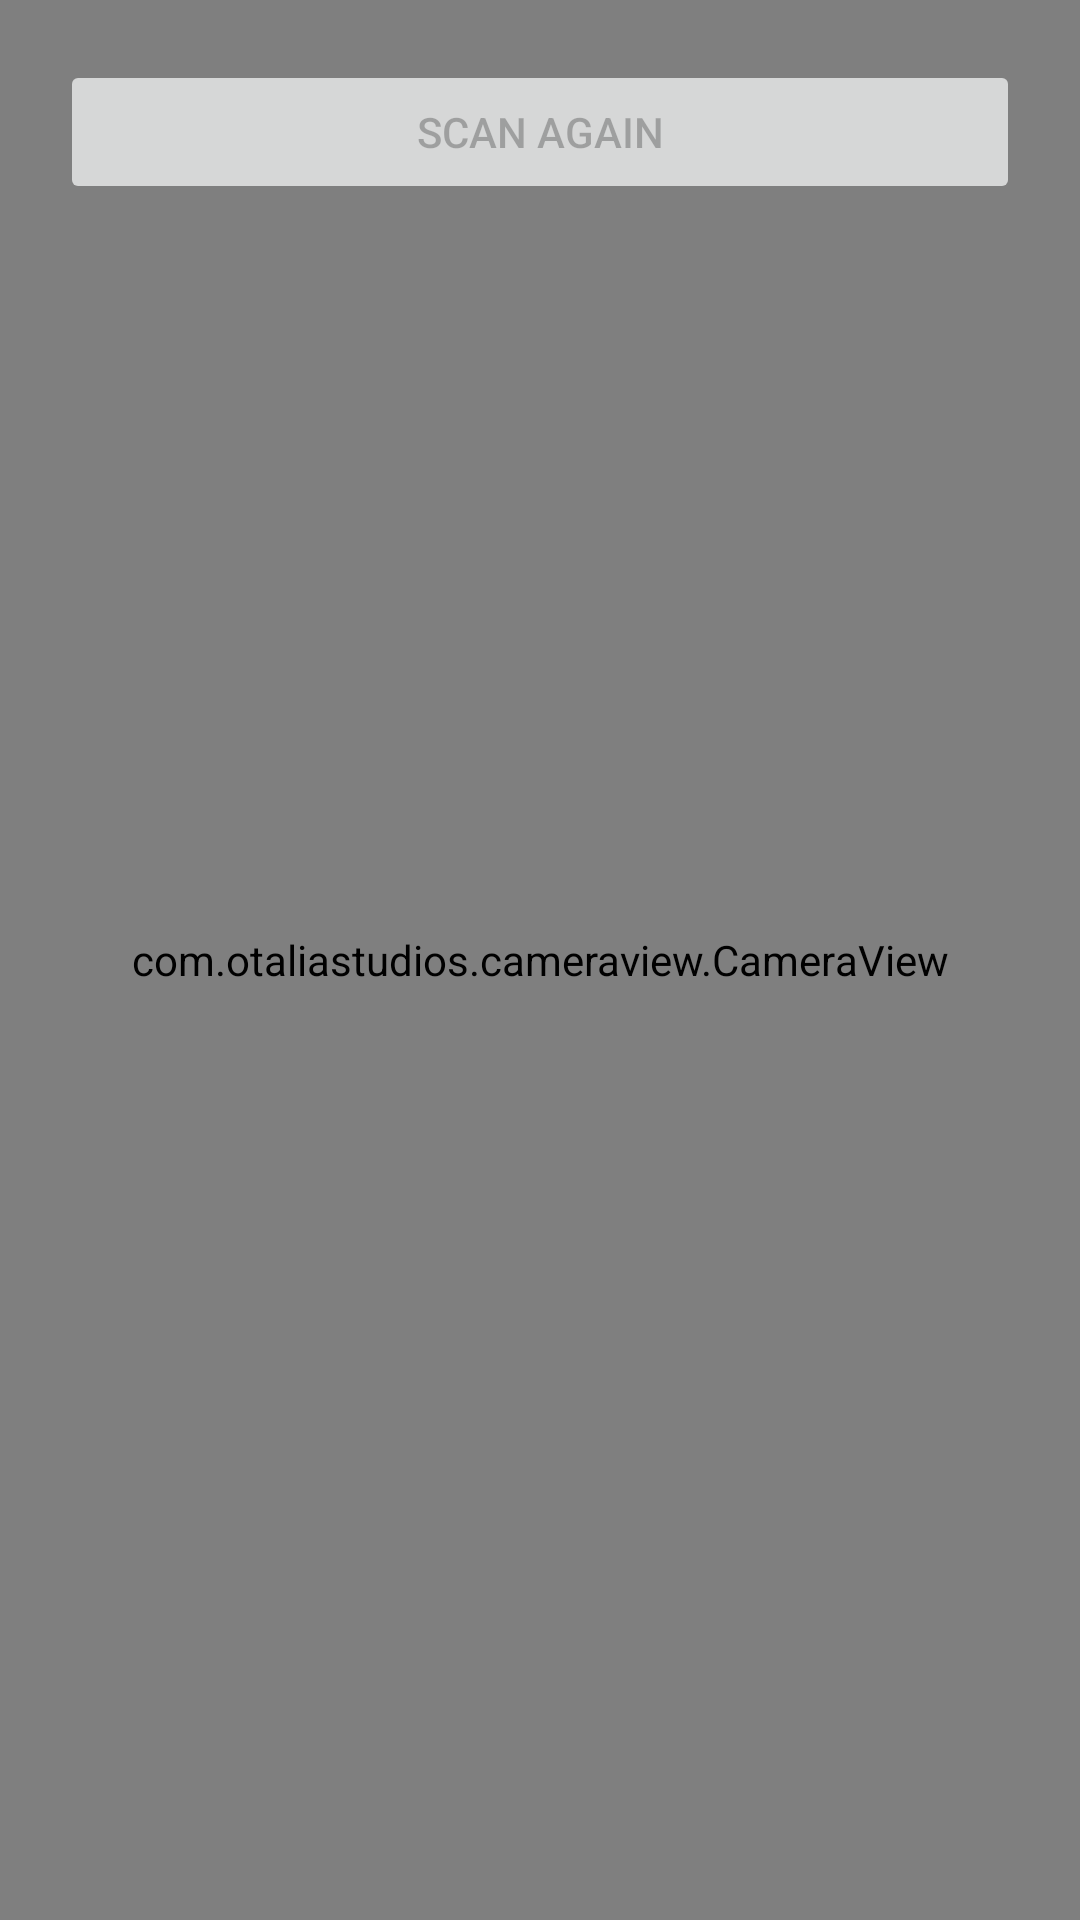

The Android layout XML behind this screen, and the referenced resources:
<!-- AndroidManifest.xml: application theme AppTheme -->
<!-- res/layout/activity_qr_code.xml -->
<?xml version="1.0" encoding="utf-8"?>
<androidx.constraintlayout.widget.ConstraintLayout xmlns:android="http://schemas.android.com/apk/res/android"
    xmlns:app="http://schemas.android.com/apk/res-auto"
    xmlns:tools="http://schemas.android.com/tools"
    android:layout_width="match_parent"
    android:layout_height="match_parent"
    tools:context=".QrCodeActivity">
    
    <FrameLayout
        android:layout_width="match_parent"
        android:layout_height="match_parent">

        <com.otaliastudios.cameraview.CameraView
            android:id="@+id/cameraView"
            android:layout_width="match_parent"
            android:layout_height="match_parent"/>

        <View
            android:layout_gravity="center"
            android:layout_width="200dp"
            android:layout_height="200dp"
            android:background="@drawable/rectangle">

        </View>

    </FrameLayout>

    <LinearLayout
        android:id="@+id/info"
        android:layout_alignParentBottom="true"
        android:orientation="vertical"
        android:padding="20dp"
        android:layout_width="match_parent"
        android:layout_height="wrap_content">
        <Button
            android:id="@+id/btn_again"
            android:text="Scan again"
            android:enabled="false"
            android:layout_width="match_parent"
            android:layout_height="wrap_content"/>
    </LinearLayout>

</androidx.constraintlayout.widget.ConstraintLayout>
<!-- resources referenced by this layout -->
<resources>
  <style name="AppTheme" parent="Theme.AppCompat.Light.DarkActionBar">
          
          <item name="colorPrimary">@color/colorPrimary</item>
          <item name="colorPrimaryDark">@color/colorPrimaryDark</item>
          <item name="colorAccent">@color/colorAccent</item>
      </style>
  <color name="colorPrimary">#114B66</color>
  <color name="colorPrimaryDark">#323636</color>
  <color name="colorAccent">#D81B60</color>
</resources>
